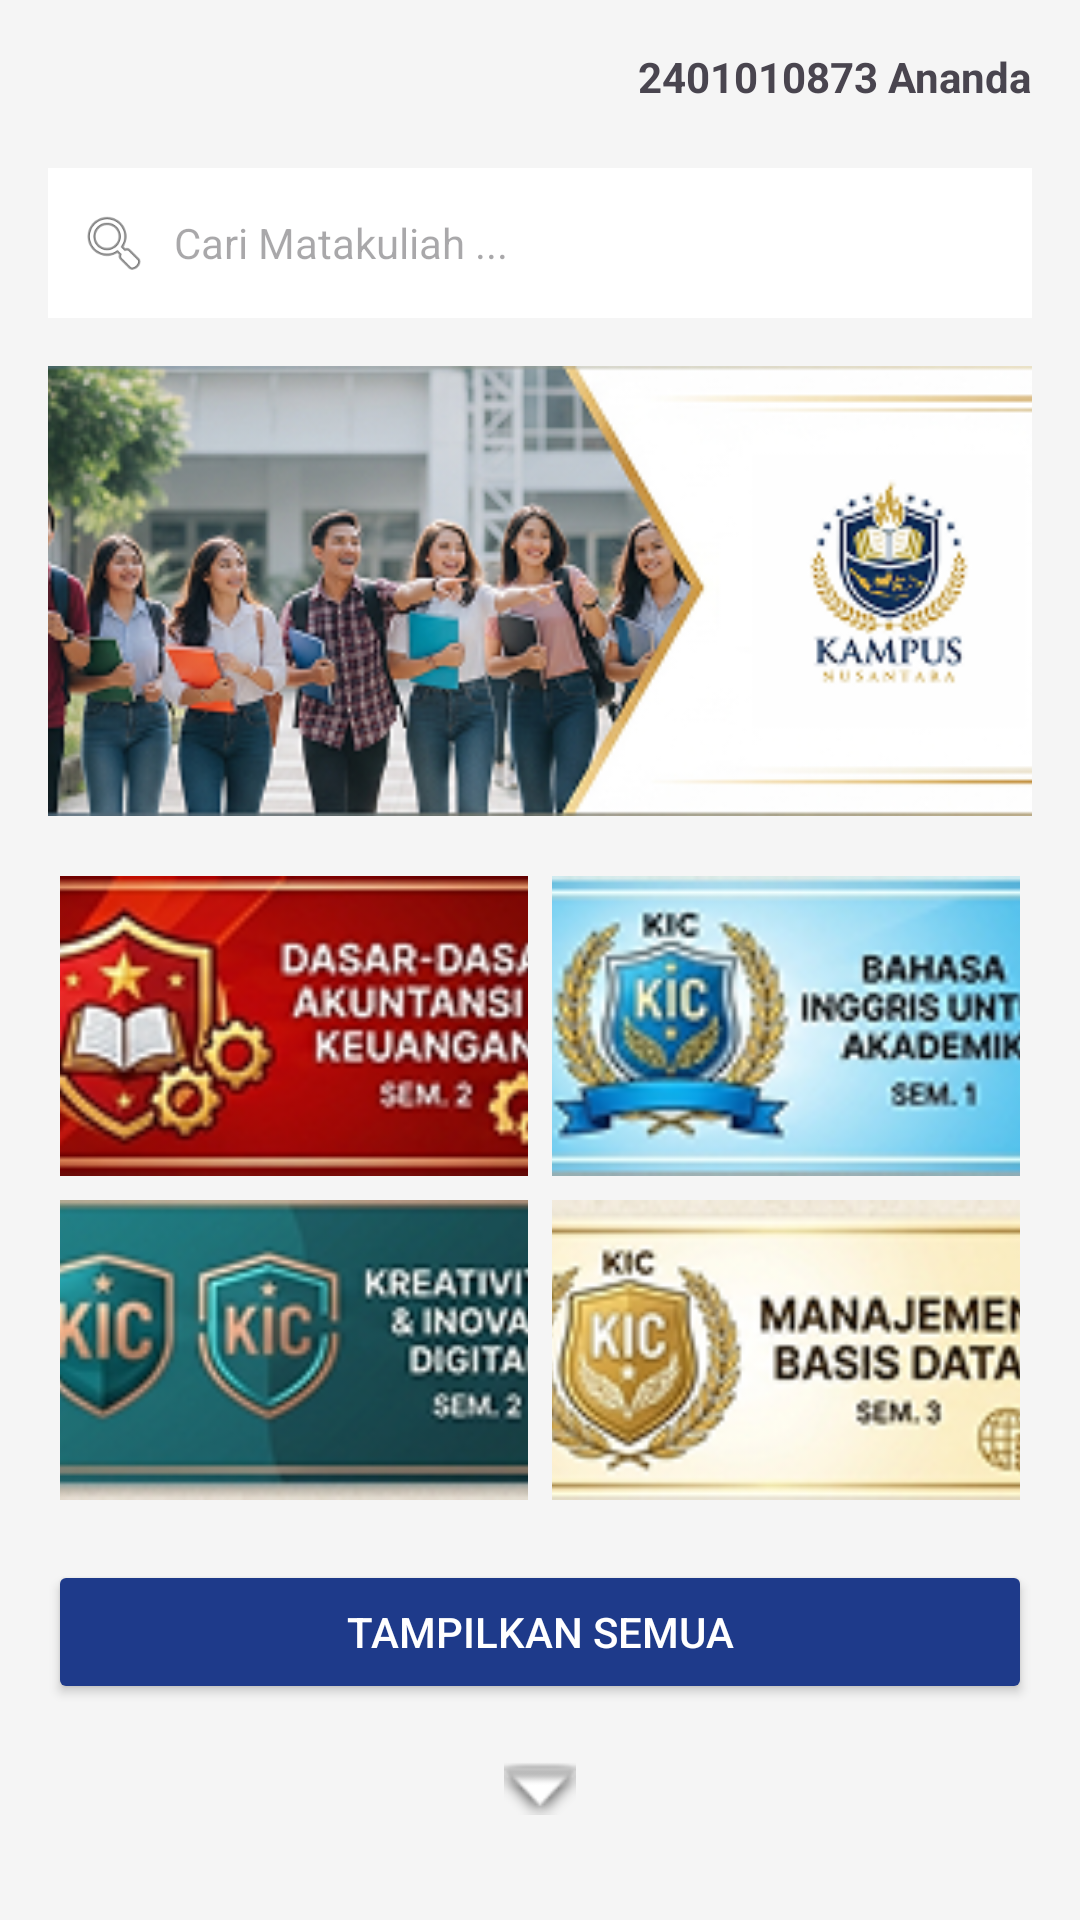

Android layout source for this screen:
<!-- AndroidManifest.xml: application theme Theme.Tugas -->
<!-- res/layout/activity_dashboard.xml -->
<?xml version="1.0" encoding="utf-8"?>
<ScrollView xmlns:android="http://schemas.android.com/apk/res/android"
    android:layout_width="match_parent"
    android:layout_height="match_parent"
    android:id="@+id/main"
    android:background="#F5F5F5">

    <LinearLayout
        android:layout_width="match_parent"
        android:layout_height="wrap_content"
        android:orientation="vertical"
        android:padding="16dp">

        <RelativeLayout
            android:layout_width="match_parent"
            android:layout_height="wrap_content">

            <ImageView
                android:id="@+id/menuIcon"
                android:layout_width="24dp"
                android:layout_height="24dp"
                android:src="@drawable/_6360239_three_bar_line_icon"
                android:contentDescription="menu" />

            <TextView
                android:id="@+id/txtNama"
                android:layout_width="wrap_content"
                android:layout_height="wrap_content"
                android:layout_alignParentEnd="true"
                android:text="2401010873 Ananda"
                android:textSize="14sp"
                android:textStyle="bold" />
        </RelativeLayout>

        <LinearLayout
            android:id="@+id/searchBar"
            android:layout_width="match_parent"
            android:layout_height="50dp"
            android:layout_marginTop="16dp"
            android:background="@android:color/white"
            android:gravity="center_vertical"
            android:orientation="horizontal"
            android:padding="10dp">

            <ImageView
                android:layout_width="24dp"
                android:layout_height="24dp"
                android:src="@android:drawable/ic_menu_search" />

            <EditText
                android:layout_width="match_parent"
                android:layout_height="match_parent"
                android:layout_marginStart="8dp"
                android:background="@android:color/transparent"
                android:hint="Cari Matakuliah ..."
                android:textSize="14sp" />
        </LinearLayout>

        <ImageView
            android:id="@+id/banner"
            android:layout_width="match_parent"
            android:layout_height="150dp"
            android:layout_marginTop="16dp"
            android:scaleType="centerCrop"
            android:src="@drawable/logoawal" />

        <LinearLayout
            android:layout_width="match_parent"
            android:layout_height="wrap_content"
            android:layout_marginTop="16dp"
            android:orientation="vertical">

            <LinearLayout
                android:layout_width="match_parent"
                android:layout_height="wrap_content"
                android:orientation="horizontal">

                <ImageView
                    android:layout_width="0dp"
                    android:layout_height="100dp"
                    android:layout_margin="4dp"
                    android:layout_weight="1"
                    android:scaleType="centerCrop"
                    android:src="@drawable/mk1" />

                <ImageView
                    android:layout_width="0dp"
                    android:layout_height="100dp"
                    android:layout_margin="4dp"
                    android:layout_weight="1"
                    android:scaleType="centerCrop"
                    android:src="@drawable/mk2" />
            </LinearLayout>

            <LinearLayout
                android:layout_width="match_parent"
                android:layout_height="wrap_content"
                android:orientation="horizontal">

                <ImageView
                    android:id="@+id/bannerkuliah"
                    android:layout_width="0dp"
                    android:layout_height="100dp"
                    android:layout_margin="4dp"
                    android:layout_weight="1"
                    android:scaleType="centerCrop"
                    android:src="@drawable/mk3" />

                <ImageView
                    android:layout_width="0dp"
                    android:layout_height="100dp"
                    android:layout_margin="4dp"
                    android:layout_weight="1"
                    android:scaleType="centerCrop"
                    android:src="@drawable/mk4" />
            </LinearLayout>
        </LinearLayout>

        <Button
            android:id="@+id/btnSemua"
            android:layout_width="match_parent"
            android:layout_height="wrap_content"
            android:layout_marginTop="16dp"
            android:backgroundTint="#1E3A8A"
            android:text="Tampilkan semua"
            android:textColor="#FFFFFF" />

        <ImageView
            android:layout_width="24dp"
            android:layout_height="24dp"
            android:layout_gravity="center_horizontal"
            android:layout_marginTop="16dp"
            android:layout_marginBottom="16dp"
            android:src="@android:drawable/arrow_down_float" />

    </LinearLayout>
</ScrollView>
<!-- resources referenced by this layout -->
<resources>
  <!-- drawable logoawal: png bitmap (drawable, 87276 bytes) -->
  <!-- drawable mk1: png bitmap (drawable, 22980 bytes) -->
  <!-- drawable mk2: png bitmap (drawable, 21053 bytes) -->
  <!-- drawable mk3: png bitmap (drawable, 21635 bytes) -->
  <!-- drawable mk4: png bitmap (drawable, 23958 bytes) -->
  <style name="Theme.Tugas" parent="Base.Theme.Tugas" />
  <style name="Base.Theme.Tugas" parent="Theme.Material3.DayNight.NoActionBar">
          
          
      </style>
</resources>
